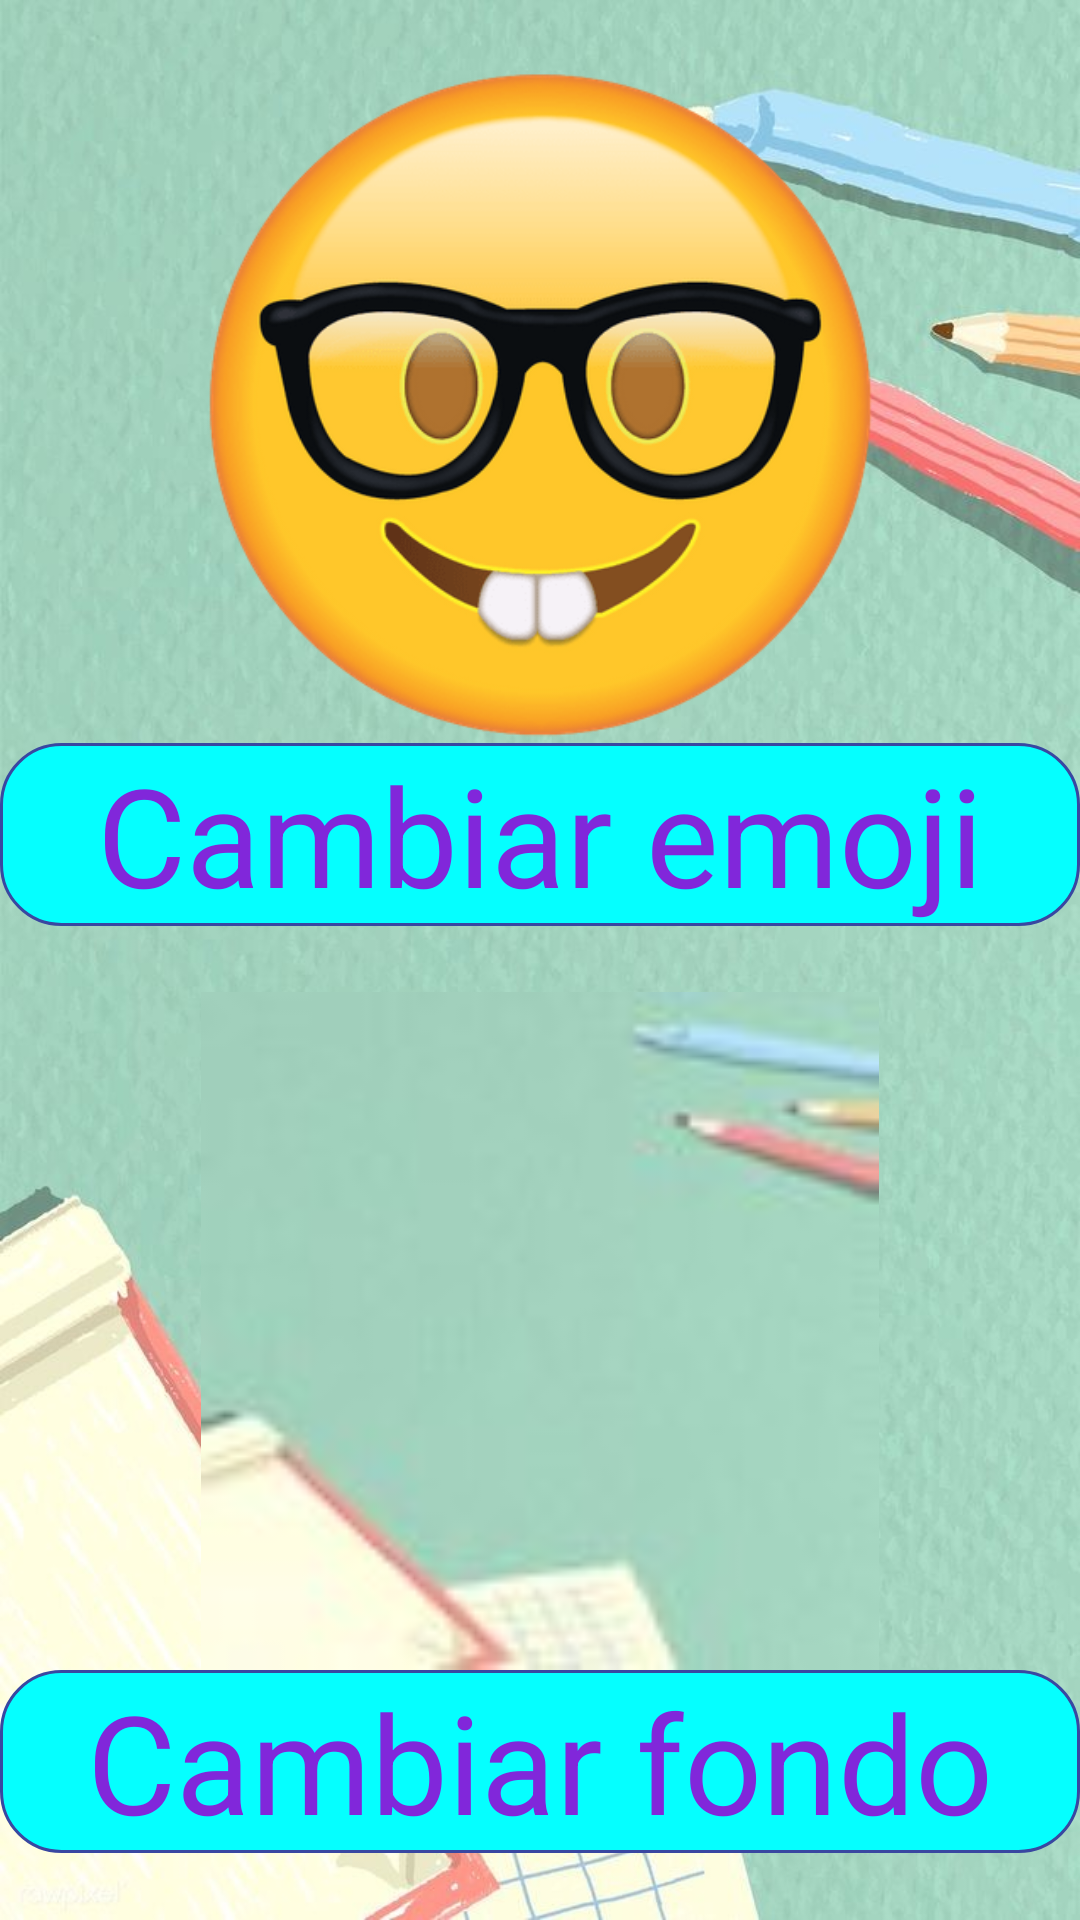

Layout XML and referenced resources for this Android screen:
<!-- AndroidManifest.xml: application theme ThemeMath -->
<!-- res/layout/activity_appearance_configuration.xml -->
<?xml version="1.0" encoding="utf-8"?>
<android.support.constraint.ConstraintLayout xmlns:android="http://schemas.android.com/apk/res/android"
    xmlns:app="http://schemas.android.com/apk/res-auto"
    xmlns:tools="http://schemas.android.com/tools"
    android:id="@+id/rl_config"
    android:layout_width="match_parent"
    android:layout_height="match_parent"
    tools:context=".AppearanceConfiguration">

    <LinearLayout
        android:layout_width="match_parent"
        android:layout_height="match_parent"
        android:gravity="center"
        android:orientation="vertical"
        android:weightSum="100"
        app:layout_constraintBottom_toBottomOf="parent"
        app:layout_constraintEnd_toEndOf="parent"
        app:layout_constraintStart_toStartOf="parent"
        app:layout_constraintTop_toTopOf="parent">

        <Space
            android:layout_width="0dp"
            android:layout_height="10dp"
            android:layout_weight="2" />

        <ImageView
            android:id="@+id/imageView"
            android:layout_width="match_parent"
            android:layout_height="0dp"
            android:layout_weight="37"
            android:contentDescription="@string/content"
            android:onClick="emojis"
            app:srcCompat="@drawable/ic_caralentes" />

        <Button
            android:id="@+id/button"
            android:layout_width="match_parent"
            android:layout_height="0dp"
            android:layout_weight="10"
            android:onClick="emojis"
            android:text="@string/cambiaremoji"
            app:autoSizeTextType="uniform" />

        <Space
            android:layout_width="0dp"
            android:layout_height="10dp"
            android:layout_weight="2" />

        <ImageView
            android:id="@+id/imageView2"
            android:layout_width="match_parent"
            android:layout_height="0dp"
            android:layout_weight="37"
            android:contentDescription="@string/content"
            android:onClick="backgrounds"
            app:srcCompat="@drawable/ic_bg_6" />

        <Button
            android:id="@+id/button2"
            android:layout_width="match_parent"
            android:layout_height="0dp"
            android:layout_weight="10"
            android:onClick="backgrounds"
            android:text="@string/cambiarfondo"
            app:autoSizeTextType="uniform" />

        <Space
            android:layout_width="0dp"
            android:layout_height="10dp"
            android:layout_weight="2" />

    </LinearLayout>

</android.support.constraint.ConstraintLayout>
<!-- resources referenced by this layout -->
<resources>
  <!-- drawable ic_bg_6: jpg bitmap (drawable, 1610 bytes) -->
  <string name="cambiaremoji">Cambiar emoji</string>
  
      //seleccion
  <string name="cambiarfondo">Cambiar fondo</string>
  <string name="content">Info</string>
  <style name="ThemeMath" parent="Theme.AppCompat.DayNight.DarkActionBar">
          <item name="colorPrimary">@color/primary</item>
          <item name="colorPrimaryDark">@color/primary_dark</item>
          <item name="colorAccent">@color/accent</item>
          <item name="android:windowBackground">@drawable/bg_6</item>
          <item name="android:buttonStyle">@style/button</item>
          <item name="editTextStyle">@style/editTextM</item>
          <item name="android:switchStyle">@style/sw</item>
      </style>
  <color name="primary">#FF05FFFF</color>
  <color name="primary_dark">#1D6767</color>
  <color name="accent">#0F3D9A</color>
  
      //Brown Theme
  <!-- drawable bg_6: jpeg bitmap (drawable, 92111 bytes) -->
  <style name="button" parent="@android:style/Widget.Button">
          <item name="android:background">@drawable/btn_bg_m</item>
          <item name="android:textColor">@color/text</item>
      </style>
  <style name="editTextM" parent="@android:style/Widget.EditText">
          <item name="android:textColor">@color/text</item>
          <item name="android:background">@drawable/btn_bg_m</item>
          <item name="android:focusableInTouchMode">true</item>
      </style>
  <style name="sw" parent="@style/Widget.AppCompat.CompoundButton.Switch">
          <item name="android:background">@drawable/btn_bg_m</item>
          <item name="android:textColor">@color/text</item>
          <item name="android:layoutDirection">ltr</item>
          <item name="android:textOff"> </item>
          <item name="android:textOn"> </item>
          <item name="android:thumb">@drawable/star_25_25</item>
          <item name="android:track">@drawable/btn_sw_track_selector</item>
      </style>
  <!-- drawable btn_bg_m (drawable) -->
  <?xml version="1.0" encoding="utf-8"?>
  <selector xmlns:android="http://schemas.android.com/apk/res/android">
      <item android:state_pressed="false"
          android:drawable="@drawable/btn_false_m"/>
      <item android:state_pressed="true"
          android:drawable="@drawable/btn_true_m"/>
  </selector>
  <color name="text">#FF8127DA</color>
  <!-- drawable btn_sw_track_selector (drawable) -->
  <?xml version="1.0" encoding="utf-8"?>
  <selector xmlns:android="http://schemas.android.com/apk/res/android">
      <item android:state_checked="true">
          <shape android:dither="true" android:shape="rectangle" android:useLevel="false" android:visible="true">
              <solid android:color="#40FFFFFF" />
              <corners android:radius="25dp" />
              <size android:width="2dp" android:height="18dp" />
          </shape>
      </item>
      <item android:state_checked="false">
          <shape android:dither="true" android:shape="rectangle" android:useLevel="false" android:visible="true">
              <solid android:color="#40000000" />
              <corners android:radius="25dp" />
              <size android:width="2dp" android:height="18dp" />
          </shape>
      </item>
  </selector>
  <!-- drawable btn_false_m (drawable) -->
  <?xml version="1.0" encoding="utf-8"?>
  <shape xmlns:android="http://schemas.android.com/apk/res/android"
      android:shape="rectangle">
      <solid android:color="@color/primary" />
      <corners android:radius="20dp" />
      <stroke
          android:color="@color/but_stroke"
          android:width="1dp" />
  </shape>
  <!-- drawable btn_true_m (drawable) -->
  <?xml version="1.0" encoding="utf-8"?>
  <shape xmlns:android="http://schemas.android.com/apk/res/android"
      android:shape="rectangle">
      <solid android:color="@color/but_press" />
      <corners android:radius="40dp" />
      <stroke
          android:color="@color/but_stroke_press"
          android:width="1dp" />
  </shape>
  <color name="but_stroke">#3947A1</color>
  <color name="but_press">#FF05FFA0</color>
  <color name="but_stroke_press">#FFFFFFFF</color>
</resources>
